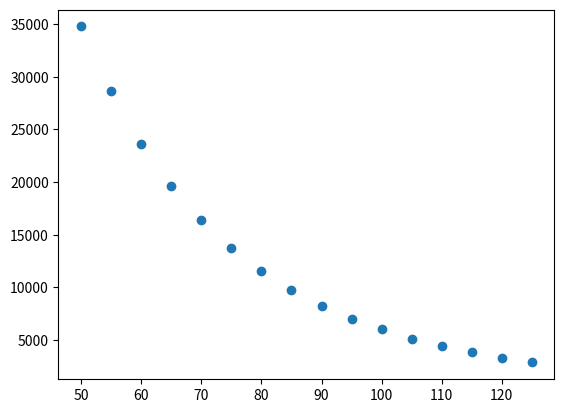

Write the Python code that produced this figure.
import numpy as np
import matplotlib.pyplot as plt

n = 3
m = 16

t = np.array([45 + 5*i for i in range(1, m+1)])

y = np.array([
    34780, 28610, 23650, 19630, 16370, 13720, 11540, 9744,
    8261, 7030, 6005, 5147, 4427, 3820, 3307, 2872
])

#noise = 1e+4
#y[4] += noise
#y[5] += noise
#y[6] += noise

with open("data_meyer.txt", "w") as f:
    for i in range(m):
        f.write(f"{t[i]} {y[i]}\n")

plt.plot(t,y,"o")
plt.show()
